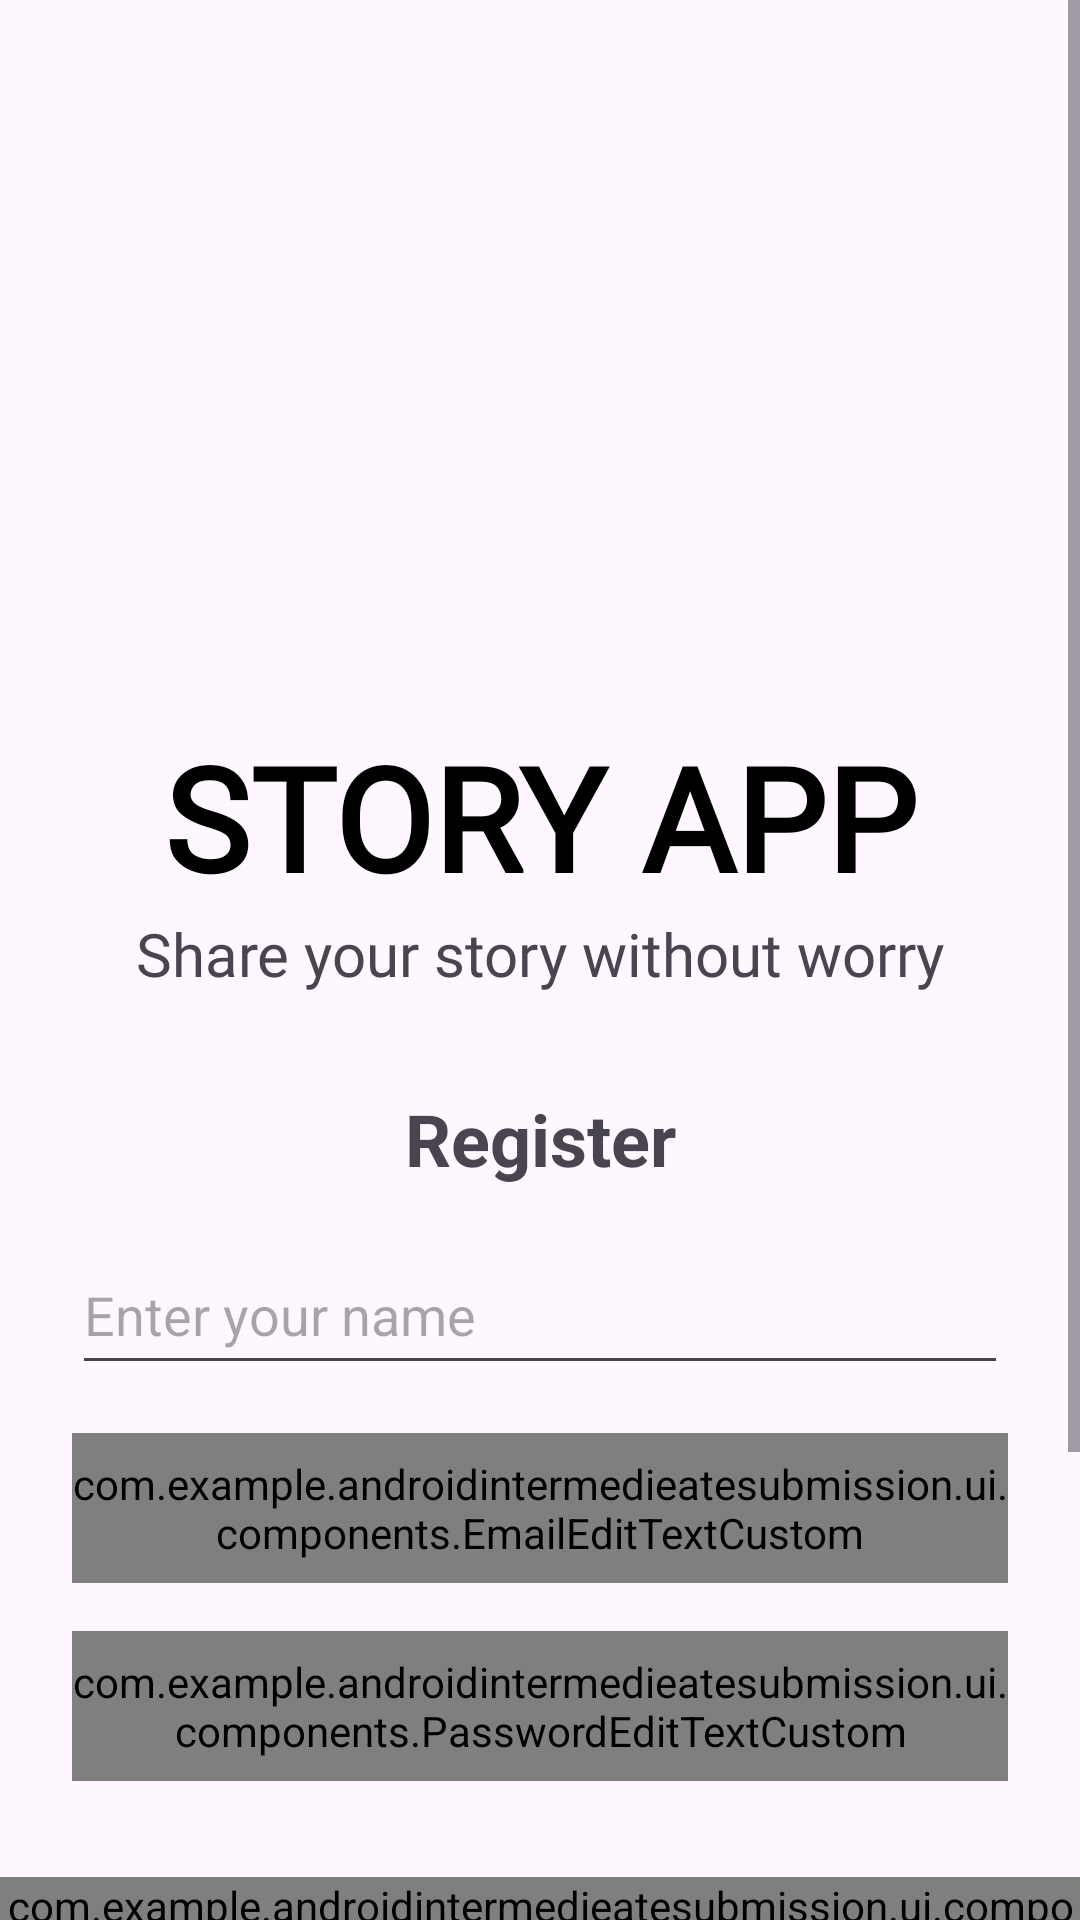

Layout XML and referenced resources for this Android screen:
<!-- AndroidManifest.xml: activity theme Theme.Material3.DayNight.NoActionBar -->
<!-- res/layout/activity_register.xml -->
<?xml version="1.0" encoding="utf-8"?>
<ScrollView
    android:layout_width="match_parent"
    android:layout_height="match_parent"
    xmlns:android="http://schemas.android.com/apk/res/android"
    xmlns:app="http://schemas.android.com/apk/res-auto"
    xmlns:tools="http://schemas.android.com/tools"
    tools:context=".RegisterActivity" >

    <androidx.constraintlayout.widget.ConstraintLayout
        android:layout_width="match_parent"
        android:layout_height="match_parent">


        <ImageView
            android:id="@+id/imageView"
            android:layout_width="194dp"
            android:layout_height="184dp"
            android:layout_marginTop="24dp"
            app:layout_constraintEnd_toEndOf="parent"
            app:layout_constraintStart_toStartOf="parent"
            app:layout_constraintTop_toTopOf="parent"
            app:srcCompat="@drawable/logo" />


        <TextView
            android:id="@+id/textView"
            android:layout_width="wrap_content"
            android:layout_height="wrap_content"
            android:layout_marginTop="32dp"
            android:fontFamily="@font/montserrat"
            android:text="@string/title"
            android:textColor="#000000"
            android:textSize="48sp"
            android:textStyle="bold"
            app:layout_constraintEnd_toEndOf="parent"
            app:layout_constraintStart_toStartOf="parent"
            app:layout_constraintTop_toBottomOf="@+id/imageView" />

        <TextView
            android:id="@+id/textView2"
            android:layout_width="wrap_content"
            android:layout_height="wrap_content"
            android:fontFamily="@font/montserrat"
            android:text="@string/title_desc"
            android:textSize="20sp"
            app:layout_constraintEnd_toEndOf="parent"
            app:layout_constraintStart_toStartOf="parent"
            app:layout_constraintTop_toBottomOf="@+id/textView" />


        <TextView
            android:id="@+id/textView5"
            android:layout_width="wrap_content"
            android:layout_height="wrap_content"
            android:layout_marginTop="32dp"
            android:text="Register"
            android:textSize="24sp"
            android:textStyle="bold"
            app:layout_constraintEnd_toEndOf="parent"
            app:layout_constraintStart_toStartOf="parent"
            app:layout_constraintTop_toBottomOf="@+id/textView2" />


        <EditText
            android:id="@+id/ed_name"
            android:layout_width="0dp"
            android:layout_height="50dp"
            android:layout_marginTop="16dp"
            android:hint="@string/nama_field"
            android:drawablePadding="10dp"
            android:drawableLeft="@drawable/account_circle"
            app:layout_constraintEnd_toEndOf="@+id/ed_email"
            app:layout_constraintStart_toStartOf="@+id/ed_email"
            app:layout_constraintTop_toBottomOf="@+id/textView5" />

        <com.example.androidintermedieatesubmission.ui.components.EmailEditTextCustom
            android:id="@+id/ed_email"
            android:layout_width="match_parent"
            android:layout_height="50dp"
            android:layout_marginStart="24dp"
            android:layout_marginTop="16dp"
            android:layout_marginEnd="24dp"
            android:hint="@string/email_field"
            app:layout_constraintEnd_toEndOf="parent"
            app:layout_constraintHorizontal_bias="1.0"
            app:layout_constraintStart_toStartOf="parent"
            app:layout_constraintTop_toBottomOf="@+id/ed_name" />

        <com.example.androidintermedieatesubmission.ui.components.PasswordEditTextCustom
            android:id="@+id/ed_password"
            android:layout_width="0dp"
            android:layout_height="50dp"
            android:layout_marginTop="16dp"
            android:hint="@string/password_field"
            app:layout_constraintEnd_toEndOf="@+id/ed_email"
            app:layout_constraintStart_toStartOf="@+id/ed_email"
            app:layout_constraintTop_toBottomOf="@+id/ed_email" />

        <com.example.androidintermedieatesubmission.ui.components.ButtonWithLoadingCustom
            android:id="@+id/btn_submit"
            android:layout_width="wrap_content"
            android:layout_height="wrap_content"
            android:layout_marginStart="32dp"
            android:layout_marginTop="32dp"
            android:layout_marginEnd="32dp"
            android:layout_marginBottom="185dp"
            app:layout_constraintBottom_toBottomOf="parent"
            app:layout_constraintEnd_toEndOf="parent"
            app:layout_constraintStart_toStartOf="parent"
            app:layout_constraintTop_toBottomOf="@+id/ed_password" />


        <TextView
            android:id="@+id/textView3"
            android:layout_width="wrap_content"
            android:layout_height="wrap_content"
            android:layout_marginTop="12dp"
            android:layout_marginEnd="4dp"
            android:text="Sudah punya akun? "
            app:layout_constraintEnd_toStartOf="@+id/btn_register"
            app:layout_constraintStart_toStartOf="@+id/btn_submit"
            app:layout_constraintTop_toBottomOf="@+id/btn_submit" />

        <Button
            android:id="@+id/btn_register"
            style="@style/Widget.MaterialComponents.Button.TextButton"
            android:layout_width="wrap_content"
            android:layout_height="wrap_content"
            android:minWidth="48dp"
            android:minHeight="48dp"
            android:padding="0dp"
            android:text="Login"
            android:textAllCaps="false"
            app:layout_constraintBottom_toBottomOf="@+id/textView3"
            app:layout_constraintEnd_toEndOf="@+id/btn_submit"
            app:layout_constraintStart_toEndOf="@+id/textView3"
            app:layout_constraintTop_toTopOf="@+id/textView3" />


    </androidx.constraintlayout.widget.ConstraintLayout>
</ScrollView>
<!-- resources referenced by this layout -->
<resources>
  <string name="email_field">Enter your email</string>
  <string name="nama_field">Enter your name</string>
  <string name="password_field">Enter your password</string>
  <string name="title">STORY APP</string>
  <string name="title_desc">Share your story without worry</string>
</resources>
